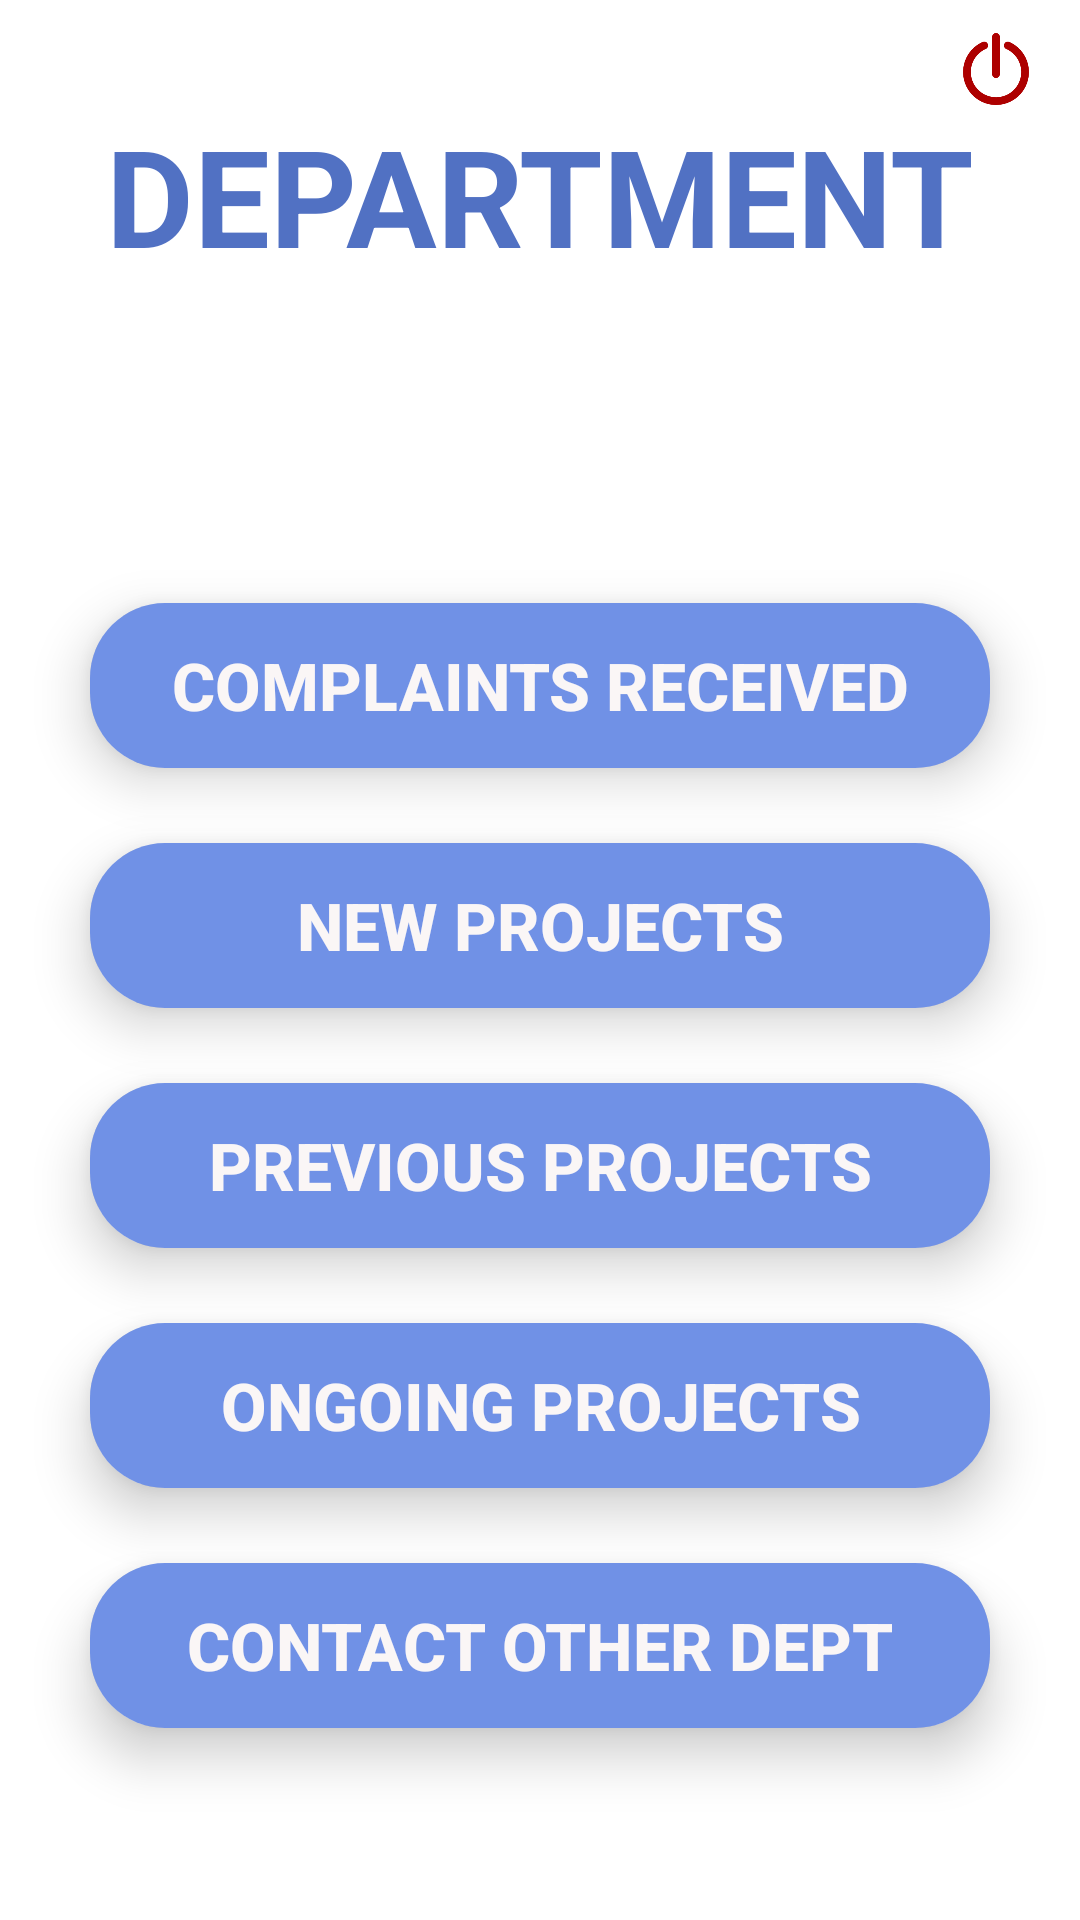

Reconstruct the res/layout file that produces this screen, plus the resources it refers to.
<!-- AndroidManifest.xml: application theme Theme.SyncCity -->
<!-- res/layout/activity_specific_dept_screen.xml -->
<?xml version="1.0" encoding="utf-8"?>
<androidx.constraintlayout.widget.ConstraintLayout xmlns:android="http://schemas.android.com/apk/res/android"
    xmlns:app="http://schemas.android.com/apk/res-auto"
    xmlns:tools="http://schemas.android.com/tools"
    android:id="@+id/main"
    android:layout_width="match_parent"
    android:layout_height="match_parent"
    android:background="@color/white"
    tools:context=".SpecificDeptScreen">

    <ImageView
        android:id="@+id/logoutDepartment"
        android:layout_width="32dp"
        android:layout_height="32dp"
        android:layout_marginRight="12dp"
        android:layout_marginTop="7dp"
        android:src="@drawable/logout"
        app:layout_constraintBottom_toBottomOf="@+id/textViewDepartment"
        app:layout_constraintEnd_toEndOf="parent"
        app:layout_constraintHorizontal_bias="1.0"
        app:layout_constraintStart_toStartOf="parent"
        app:layout_constraintTop_toTopOf="parent"
        app:layout_constraintVertical_bias="0.0" />

    <TextView
        android:id="@+id/textViewDepartment"
        android:layout_width="wrap_content"
        android:layout_height="wrap_content"
        android:layout_marginTop="35dp"
        android:layout_marginBottom="1dp"
        android:text="DEPARTMENT"
        android:textColor="#5171C3"
        android:textSize="45dp"
        android:textStyle="bold"
        app:layout_constraintBottom_toTopOf="@+id/scrollViewDepartment"
        app:layout_constraintEnd_toEndOf="parent"
        app:layout_constraintStart_toStartOf="parent"
        app:layout_constraintTop_toTopOf="parent" />

    <ImageView
        android:id="@+id/requestDepartment"
        android:layout_width="50dp"
        android:layout_height="50dp"
        android:src="@drawable/requests"
        app:layout_constraintBottom_toTopOf="@+id/scrollViewDepartment"
        app:layout_constraintEnd_toEndOf="parent"
        app:layout_constraintHorizontal_bias="0.498"
        app:layout_constraintStart_toStartOf="parent"
        app:layout_constraintTop_toBottomOf="@+id/textViewDepartment"
        app:layout_constraintVertical_bias="0.741" />

    <ScrollView
        android:id="@+id/scrollViewDepartment"
        android:layout_width="0dp"
        android:layout_height="0dp"
        android:layout_marginTop="80dp"
        android:layout_marginBottom="2dp"
        app:layout_constraintBottom_toBottomOf="parent"
        app:layout_constraintEnd_toEndOf="parent"
        app:layout_constraintStart_toStartOf="parent"
        app:layout_constraintTop_toBottomOf="@+id/textViewDepartment">

        <LinearLayout
            android:layout_width="match_parent"
            android:layout_height="wrap_content"
            android:orientation="vertical">

            <androidx.cardview.widget.CardView
                android:layout_width="wrap_content"
                android:layout_height="wrap_content"
                android:layout_gravity="center_horizontal"
                android:layout_marginTop="25dp"
                android:backgroundTint="@color/white"
                app:cardCornerRadius="25dp"
                app:cardElevation="10dp">

                <Button
                    android:id="@+id/compReceivedSpecDept"
                    android:layout_width="300dp"
                    android:layout_height="55dp"
                    android:layout_gravity="center_horizontal"
                    android:background="@color/c2"
                    android:gravity="center"
                    android:text="Complaints Received"
                    android:textColor="#FAF6F6"
                    android:textSize="22dp"
                    android:textStyle="bold"
                    app:backgroundTint="@null" />

            </androidx.cardview.widget.CardView>

            <androidx.cardview.widget.CardView
                android:layout_width="wrap_content"
                android:layout_height="wrap_content"
                android:layout_gravity="center_horizontal"
                android:layout_marginTop="25dp"
                android:backgroundTint="@color/white"
                app:cardCornerRadius="25dp"
                app:cardElevation="10dp">

                <Button
                    android:id="@+id/newProjectsSpecDept"
                    android:layout_width="300dp"
                    android:layout_height="55dp"
                    android:layout_gravity="center_horizontal"
                    android:background="@color/c2"
                    android:gravity="center"
                    android:text="New Projects"
                    android:textColor="#FAF6F6"
                    android:textSize="22dp"
                    android:textStyle="bold"
                    app:backgroundTint="@null" />

            </androidx.cardview.widget.CardView>

            <androidx.cardview.widget.CardView
                android:layout_width="wrap_content"
                android:layout_height="wrap_content"
                android:layout_gravity="center_horizontal"
                android:layout_marginTop="25dp"
                android:backgroundTint="@color/white"
                app:cardCornerRadius="25dp"
                app:cardElevation="10dp">

                <Button
                    android:id="@+id/preProjectsSpecDept"
                    android:layout_width="300dp"
                    android:layout_height="55dp"
                    android:layout_gravity="center_horizontal"
                    android:background="@color/c2"
                    android:gravity="center"
                    android:text="Previous Projects"
                    android:textColor="#FAF6F6"
                    android:textSize="22dp"
                    android:textStyle="bold"
                    app:backgroundTint="@null" />

            </androidx.cardview.widget.CardView>


            <androidx.cardview.widget.CardView
                android:layout_width="wrap_content"
                android:layout_height="wrap_content"
                android:layout_gravity="center_horizontal"
                android:layout_marginTop="25dp"
                android:backgroundTint="@color/white"
                app:cardCornerRadius="25dp"
                app:cardElevation="10dp">

                <Button
                    android:id="@+id/onGoingProjectsSpecDept"
                    android:layout_width="300dp"
                    android:layout_height="55dp"
                    android:layout_gravity="center_horizontal"
                    android:background="@color/c2"
                    android:gravity="center"
                    android:text="Ongoing Projects"
                    android:textColor="#FAF6F6"
                    android:textSize="22dp"
                    android:textStyle="bold"
                    app:backgroundTint="@null" />

            </androidx.cardview.widget.CardView>


            <androidx.cardview.widget.CardView
                android:layout_width="wrap_content"
                android:layout_height="wrap_content"
                android:layout_gravity="center_horizontal"
                android:layout_marginTop="25dp"
                android:layout_marginBottom="30dp"
                android:backgroundTint="@color/white"
                app:cardCornerRadius="25dp"
                app:cardElevation="10dp">

                <Button
                    android:id="@+id/contOtherDeptSpecDept"
                    android:layout_width="300dp"
                    android:layout_height="55dp"
                    android:layout_gravity="center_horizontal"
                    android:background="@color/c2"
                    android:gravity="center"
                    android:text="Contact Other Dept"
                    android:textColor="#FAF6F6"
                    android:textSize="22dp"
                    android:textStyle="bold"
                    app:backgroundTint="@null" />

            </androidx.cardview.widget.CardView>


        </LinearLayout>

    </ScrollView>

</androidx.constraintlayout.widget.ConstraintLayout>
<!-- resources referenced by this layout -->
<resources>
  <color name="c2">#7091E6</color>
  <color name="white">#FFFFFFFF</color>
  <!-- drawable logout: png bitmap (drawable, 6395 bytes) -->
  <style name="Theme.SyncCity" parent="Base.Theme.SyncCity" />
  <style name="Base.Theme.SyncCity" parent="Theme.Material3.DayNight.NoActionBar">
          
          
      </style>
</resources>
